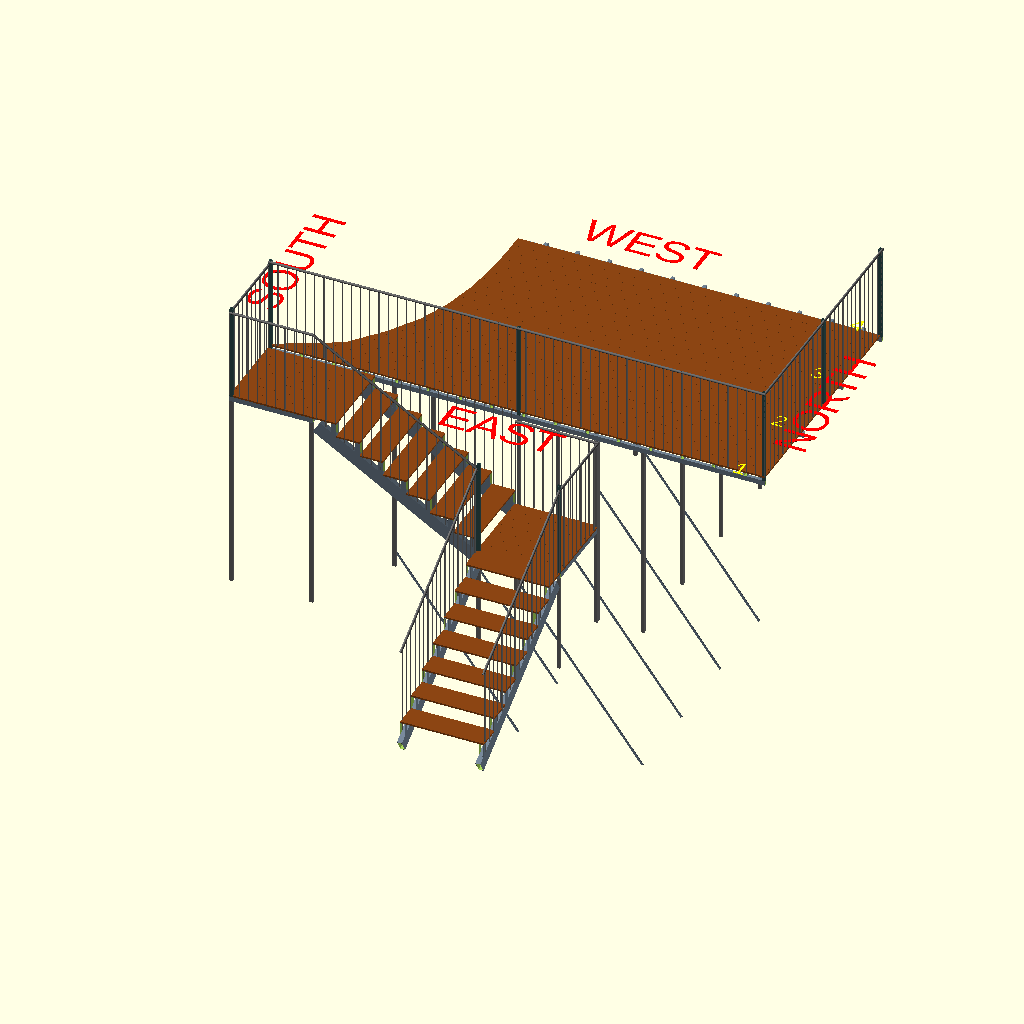
Cell 1: the model at its default parameters.
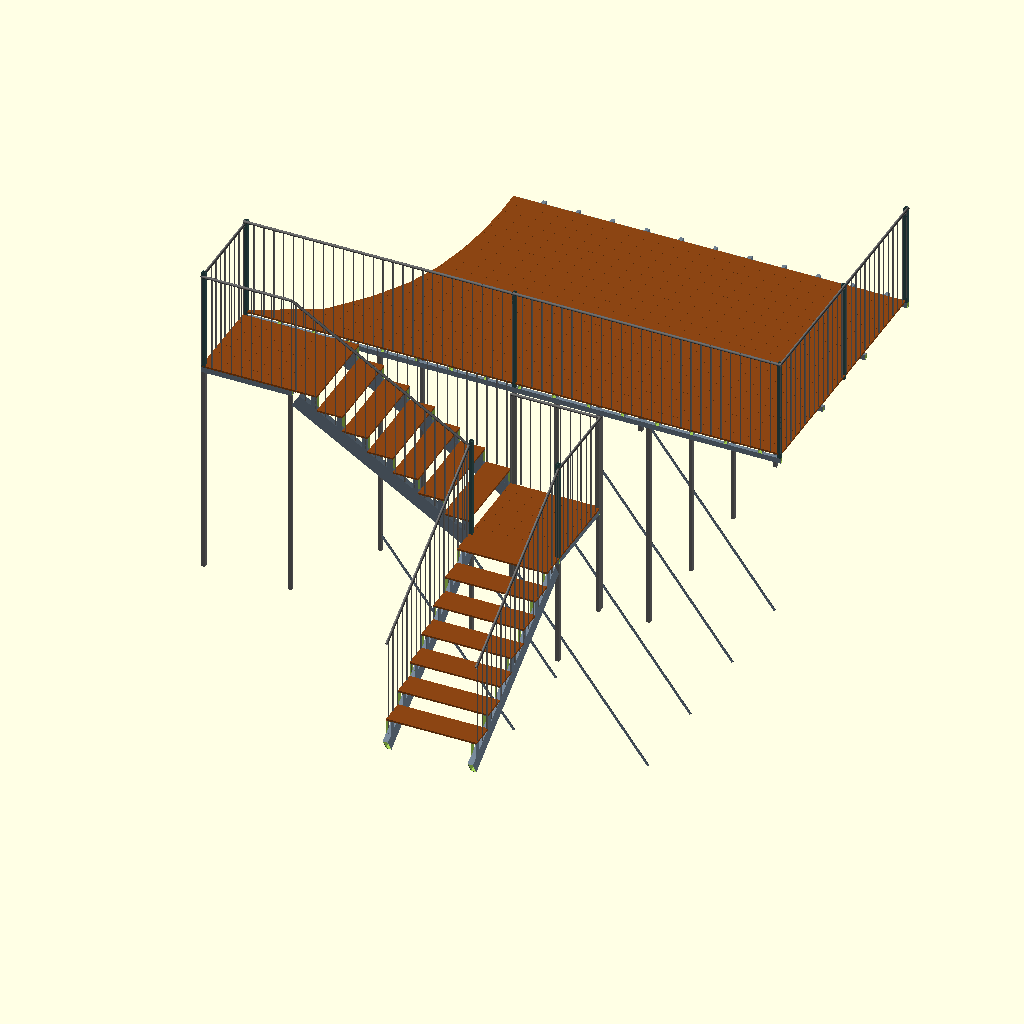
Cell 2: show_labels = false (everything else at default).
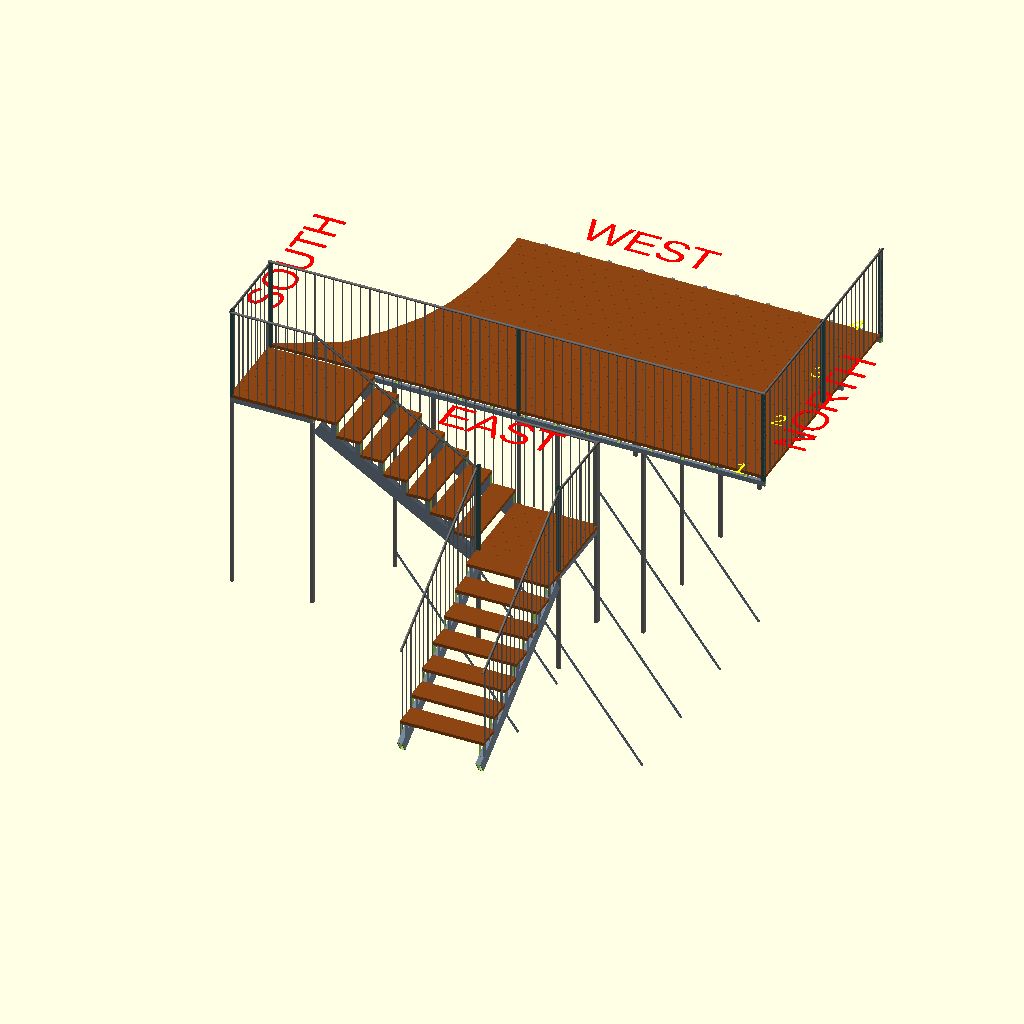
Cell 3: the same model with ipe_thick = 40.
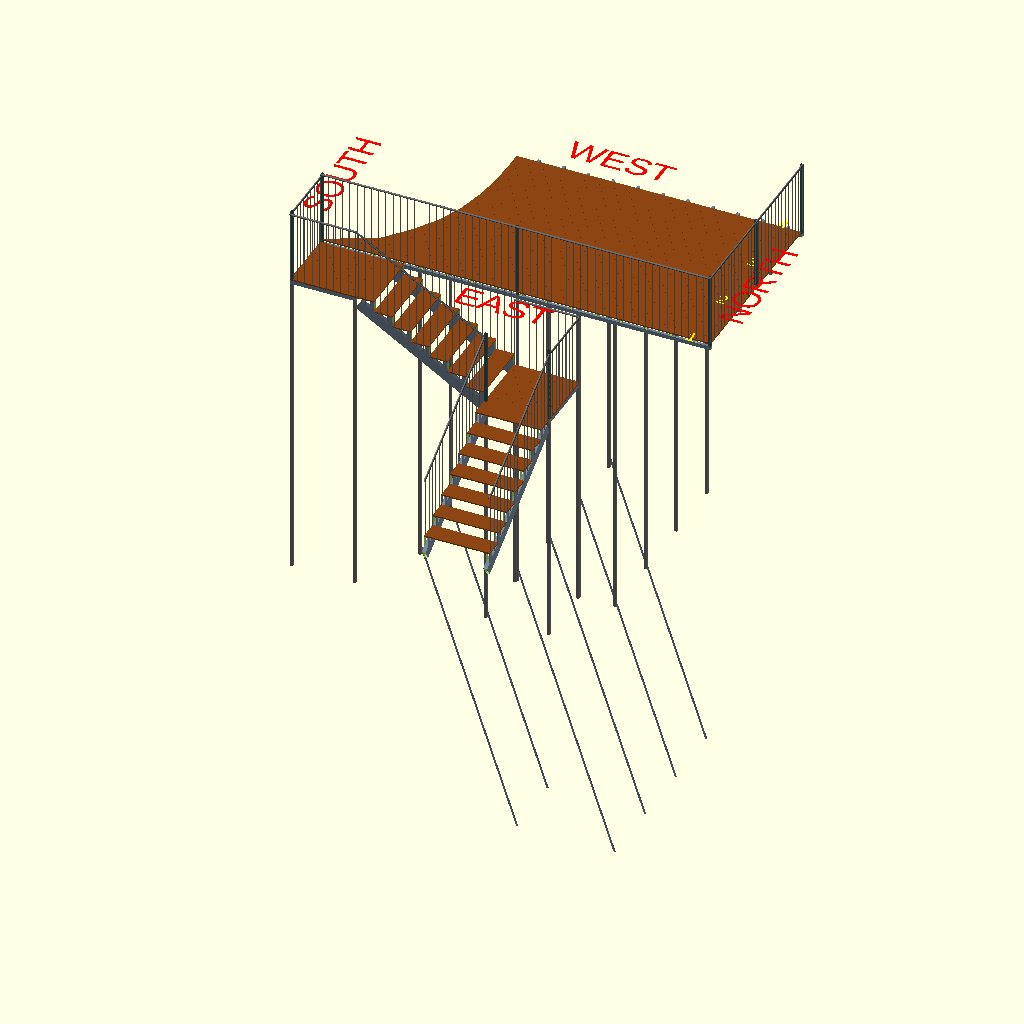
Cell 4: the same model with deck_elev = 4760.
The same orthographic view direction (rotation 55°, 0°, 25°; colour scheme Cornfield) for every cell, with the view re-fitted per cell, so scale and position can differ between cells.
Source of the model, models/deck_4bars.scad:
// --- FULL DECK FRAME & PERFECTLY ALIGNED 2-STAGE STAIRS ---
show_labels = true;
$fn = 64;

// --- 1. MATERIAL GRADES & PROFILES ---
main_h = 60; main_w = 40; main_wall = 3.0;
lat_h  = 40; lat_w = 40; lat_wall = 2.0; 
joist_h = 60;
joist_w = 40; joist_wall = 3.0;
pole_h = 40; pole_w = 40; pole_wall = 3.0;
ipe_thick = 20;
ipe_w = 140; ipe_gap = 1;

// Recommended profiles for structural railing posts
rpost_w = 40; rpost_h = 40; rpost_wall = 3.0;

// --- 2. DECK DIMENSIONS ---
deck_len = 5950; deck_wid = 3040;
deck_elev = 2380;
bar_spacing = 380;
reductions = [0, 740, 1060, 1300, 1450, 1540, 1590, 1610, 1610];

// --- 3. STAIR SPECS ---
step_h = 170; step_tread = 280; step_w = 1000;
num_steps = 7;
stair_str_h    = 160;
stair_str_w    = 60;   
stair_str_wall = 4;
stair_slope_len = num_steps * sqrt(step_tread*step_tread + step_h*step_h);
stair_angle     = atan(step_h / step_tread);

// --- MODULES ---

// RHS oriented along X axis
module steel_rhs(l, w, h, wall) {
    difference() {
        color("SlateGray") cube([l, w, h]);
        translate([-1, wall, wall]) cube([l+2, w-(wall*2), h-(wall*2)]);
    }
}

// Specialized RHS oriented along Y axis
module steel_rhs_y(w, l, h, wall) {
    difference() {
        color("SlateGray") cube([w, l, h]);
        translate([wall, -1, wall]) cube([w-(wall*2), l+2, h-(wall*2)]);
    }
}

module flush_pole(h, w_match, h_match) {
    color("DimGray")
    difference() {
        cube([h_match, w_match, h]);
        translate([pole_wall, pole_wall, -1]) cube([h_match-(pole_wall*2), w_match-(pole_wall*2), h+2]);
    }
}

// Structural post height increased to pass through wood/latitudes to weld to the main steel frame
module structural_rail_post(post_height = 1160) {
    color("DarkSlateGray") difference() {
        cube([rpost_w, rpost_h, post_height]);
        translate([rpost_wall, rpost_wall, -1]) 
            cube([rpost_w - 2*rpost_wall, rpost_h - 2*rpost_wall, post_height + 2]);
    }
}

// Real structural frame for the landings including the top Ipe flooring
module podest_frame() {
    // Perimeter steel beams in X
    translate([0, 0, 0]) steel_rhs(1000, main_w, main_h, main_wall);
    translate([0, 1000 - main_w, 0]) steel_rhs(1000, main_w, main_h, main_wall);
    // Perimeter steel beams in Y
    translate([0, main_w, 0]) steel_rhs_y(main_w, 1000 - 2*main_w, main_h, main_wall);
    translate([1000 - main_w, main_w, 0]) steel_rhs_y(main_w, 1000 - 2*main_w, main_h, main_wall);
    // Center structural reinforcement beam
    translate([500 - main_w/2, main_w, 0]) steel_rhs_y(main_w, 1000 - 2*main_w, main_h, main_wall);

    // Landing Ipe wood planks layer
    for (y = [0 : ipe_w + ipe_gap : 1000 - ipe_w]) {
        translate([0, y, main_h]) color("SaddleBrown") cube([1000, ipe_w, ipe_thick]);
    }
}

// Inclined structural beam supporting the stair step risers
module straight_stringer() {
    translate([0, 0, -step_h - ipe_thick])
        rotate([0, stair_angle, 0])
            steel_rhs(stair_slope_len, stair_str_w, stair_str_h, stair_str_wall);
}

// Stair flight with two parallel side stringers to support 1-meter span steps
module stair_flight() {
    straight_stringer(); // Left side stringer
    translate([0, step_w - stair_str_w, 0]) straight_stringer(); // Right side stringer
    
    for (i = [0 : num_steps - 1]) {
        tread_top   = -i * step_h;
        z_str_front = -(i + 1) * step_h - ipe_thick;

        // Vertical support risers welded onto both side stringers
        translate([(i + 1) * step_tread - stair_str_w, 0, z_str_front])
            steel_rhs(stair_str_w, stair_str_w, step_h, stair_str_wall);
        translate([(i + 1) * step_tread - stair_str_w, step_w - stair_str_w, z_str_front])
            steel_rhs(stair_str_w, stair_str_w, step_h, stair_str_wall);
            
        // Wood step tread
        translate([i * step_tread, 0, tread_top - ipe_thick])
            color("SaddleBrown")
                cube([step_tread, step_w, ipe_thick]);
    }
}

// --- ASSEMBLY ---

// A. FULL DECK FRAME
translate([0, 0, deck_elev]) {
    difference() {
        union() {
            // 4 primary longbars running North-South (X axis)
            longbar_ys = [0, 1000, 2000, deck_wid - main_w];
            longbar_reductions = [0, 1212, 1553, 1610]; 
            
            for (i = [0 : 3]) {
                y = longbar_ys[i];
                x_start = longbar_reductions[i];
                translate([x_start, y, 0]) steel_rhs(deck_len - x_start, main_w, main_h, main_wall);
            }

            // Transverse Latitude Profiles running East-West (Y axis) on top of the longbars
            for (x = [0 : bar_spacing : deck_len - main_w]) {
                translate([x, 0, main_h]) steel_rhs_y(main_w, deck_wid, lat_h, lat_wall);
            }

            // Ipe Wood Planks running North to South (X axis) crossing over the latitudes
            for (y = [0 : ipe_w + ipe_gap : deck_wid - ipe_w])
                translate([0, y, main_h + lat_h]) color("SaddleBrown") cube([deck_len, ipe_w, ipe_thick]);
        }

        // Cutout for the South side arch
        translate([0, 0, -10])
            linear_extrude(main_h + lat_h + ipe_thick + 20)
                polygon([
                    [-200, -200], [-200, deck_wid + 200], [1610, deck_wid + 200],
                    [1610, deck_wid], [1610, 2660], [1590, 2280], [1540, 1900],
                    [1450, 1520], [1300, 1140], [1060, 760], [740, 380], [0, 0], [0, -200]
                ]);
        }
}

// B. SUPPORT POLES & LATERAL BRACING
longbar_ys = [0, 1000, 2000, deck_wid - main_w];
longbar_reductions = [0, 1212, 1553, 1610];
for (i = [0 : 3]) {
    y = longbar_ys[i];
    for (s = [1 : 3]) {
        x_supp = s * deck_len / 4;
        reduction = longbar_reductions[i];
        if (x_supp > reduction) {
            translate([x_supp, y + main_w/2 - pole_w/2, 0]) flush_pole(deck_elev, pole_w, pole_w);
            
            // Cross-bracing between consecutive vertical posts
            if (s < 3) {
                x_next = (s + 1) * deck_len / 4;
                color("LightSlateGray") translate([x_supp, y + main_w/2, 200]) 
                    rotate([0, atan2(deck_elev - 400, x_next - x_supp), 0]) 
                        cube([sqrt(pow(x_next - x_supp, 2) + pow(deck_elev - 400, 2)), 4, 30]);
            }
        }
    }
}

// C.專 STAIRCASE SYSTEM
// 1. Upper Podest (100x100cm)
translate([0, -1000, deck_elev]) {
    podest_frame(); 
    // 2. Flight 1
    translate([1000, 0, main_h + ipe_thick]) stair_flight();
}

// 3. Lower Podest (100x100cm)
p2_x = 1000 + (num_steps * step_tread);
p2_z = deck_elev - (num_steps * step_h);

translate([p2_x, -1000, p2_z]) {
    podest_frame();
    // 4. Flight 2
    rotate([0, 0, -90]) translate([0, 0, main_h + ipe_thick]) stair_flight();
}

// 5. PODEST SUPPORT POSTS
translate([0,             -1000, 0]) flush_pole(deck_elev, main_w, pole_h);
translate([1000 - pole_h, -1000, 0]) flush_pole(deck_elev, main_w, pole_h);
translate([p2_x,                 -1000,    0]) flush_pole(p2_z, main_w, pole_h);
translate([p2_x + 1000 - pole_h, -1000,    0]) flush_pole(p2_z, main_w, pole_h);
translate([p2_x,                 -main_w,  0]) flush_pole(p2_z, main_w, pole_h);
translate([p2_x + 1000 - pole_h, -main_w,  0]) flush_pole(deck_elev, 2 * main_w, pole_h);

// --- COMPASS LABELS ---
rail_z0 = deck_elev + main_h + lat_h + ipe_thick; 

if (show_labels) {
    label_size = 400;
    label_z    = rail_z0 + 1;
    color("Red") {
        translate([deck_len/2, -label_size - 200, label_z]) linear_extrude(2) text("EAST", size = label_size, halign = "center");
        translate([deck_len/2, deck_wid + 200, label_z]) linear_extrude(2) text("WEST", size = label_size, halign = "center");
        translate([-200, deck_wid/2, label_z]) rotate([0, 0, 90]) linear_extrude(2) text("SOUTH", size = label_size, halign = "center");
        translate([deck_len + 200, deck_wid/2, label_z]) rotate([0, 0, 90]) linear_extrude(2) text("NORTH", size = label_size, halign = "center");
    }

    beam_label_size = 200;
    beam_ys = [0, 1000, 2000, deck_wid - main_w];
    color("Yellow")
        for (i = [0 : len(beam_ys) - 1])
            translate([deck_len - 300, beam_ys[i] + main_w/2, label_z])
                linear_extrude(2) text(str(i + 1), size = beam_label_size, halign = "center", valign = "center");
}

// --- RAILINGS (North + East edges) ---
rail_h     = 1100;
rail_bar   = 10;
rail_gap   = 100;
rail_pitch = rail_bar + rail_gap;
top_d    = 30;
top_wall = 2;

module top_tube(L) {
    rotate([0, 90, 0])
        difference() {
            cylinder(h = L, d = top_d);
            translate([0, 0, -1]) cylinder(h = L + 2, d = top_d - 2 * top_wall);
        }
}

translate([0, 0, deck_elev + main_h]) structural_rail_post();
translate([deck_len/2, 0, deck_elev + main_h]) structural_rail_post();
translate([deck_len - rpost_w, 0, deck_elev + main_h]) structural_rail_post();
translate([deck_len - rpost_w, deck_wid/2, deck_elev + main_h]) structural_rail_post();
translate([deck_len - rpost_w, deck_wid - rpost_h, deck_elev + main_h]) structural_rail_post();

// East railing filling (y = 0)
color("DimGray") translate([0, 0, rail_z0]) {
    n_e = floor((deck_len - rail_bar) / rail_pitch) + 1;
    off_e = (deck_len - (n_e * rail_bar + (n_e - 1) * rail_gap)) / 2;
    for (i = [0 : n_e - 1]) translate([off_e + i * rail_pitch, 0, 0]) cube([rail_bar, rail_bar, rail_h]);
    translate([0, rail_bar / 2, rail_h - top_d / 2]) top_tube(deck_len);
}

// North railing filling (x = deck_len)
color("DimGray") translate([deck_len - rail_bar, 0, rail_z0]) {
    n_n = floor((deck_wid - rail_bar) / rail_pitch) + 1;
    off_n = (deck_wid - (n_n * rail_bar + (n_n - 1) * rail_gap)) / 2;
    for (i = [0 : n_n - 1]) translate([0, off_n + i * rail_pitch, 0]) cube([rail_bar, rail_bar, rail_h]);
    translate([rail_bar / 2, 0, rail_h - top_d / 2]) rotate([0, 0, 90]) top_tube(deck_wid);
}

module rail_run(L) {
    color("DimGray") {
        n = floor((L - rail_bar) / rail_pitch) + 1;
        off = (L - (n * rail_bar + (n - 1) * rail_gap)) / 2;
        for (i = [0 : n - 1]) translate([off + i * rail_pitch, 0, 0]) cube([rail_bar, rail_bar, rail_h]);
        translate([0, rail_bar / 2, rail_h - top_d / 2]) top_tube(L);
    }
}

// --- STAIR / PODEST RAILINGS ---
translate([0, -1000, deck_elev + main_h]) structural_rail_post();
translate([p2_x, -1000, p2_z + main_h]) structural_rail_post();
translate([p2_x + 1000 - rpost_w, -1000, p2_z + main_h]) structural_rail_post();

// Upper podest railing run
translate([0, -1000, deck_elev + main_h + ipe_thick]) {
    rail_run(1000);
    translate([rail_bar, 0, 0]) rotate([0, 0, 90]) rail_run(1000);
}

// Stair railing run
module stair_rail(side_y) {
    L = num_steps * step_tread;
    n = floor((L - rail_bar) / rail_pitch) + 1;
    off = (L - (n * rail_bar + (n - 1) * rail_gap)) / 2;
    color("DimGray") {
        for (i = [0 : n - 1]) {
            x = off + i * rail_pitch;
            translate([x, side_y, -x * step_h / step_tread]) cube([rail_bar, rail_bar, rail_h]);
        }
        translate([0, side_y + rail_bar / 2, rail_h - top_d / 2]) rotate([0, stair_angle, 0]) top_tube(stair_slope_len);
    }
}

// Flight 1 Outer Rail
translate([0, -1000, deck_elev]) translate([1000, 0, main_h + ipe_thick]) stair_rail(0);

// Flight 1 Inner Gap Filler
color("DimGray") {
    L_df = num_steps * step_tread;
    n_df = floor((L_df - rail_bar) / rail_pitch) + 1;
    off_df = (L_df - (n_df * rail_bar + (n_df - 1) * rail_gap)) / 2;
    for (i = [0 : n_df - 1]) {
        x_local = off_df + i * rail_pitch;
        i_step = min(num_steps - 1, floor(x_local / step_tread));
        tread_top_z = deck_elev + main_h + ipe_thick - i_step * step_h;
        translate([1000 + x_local, 0, tread_top_z]) cube([rail_bar, rail_bar, rail_z0 - tread_top_z]);
    }
}

// Lower podest railing run
translate([p2_x, -1000, p2_z + main_h + ipe_thick]) {
    translate([0, 1000 - rail_bar, 0]) rail_run(1000);
    translate([1000, 0, 0]) rotate([0, 0, 90]) rail_run(1000);
}

// Flight 2 Railings
translate([p2_x, -1000, p2_z]) rotate([0, 0, -90]) translate([0, 0, main_h + ipe_thick]) {
    stair_rail(0);
    stair_rail(step_w - rail_bar);
}
Customizer parameters (derived from the source; name, type, default, range or options):
show_labels: bool, default true
joist_h: number, default 60
ipe_thick: number, default 20
deck_elev: number, default 2380
bar_spacing: number, default 380
num_steps: number, default 7
stair_str_h: number, default 160
stair_str_w: number, default 60
stair_str_wall: number, default 4
